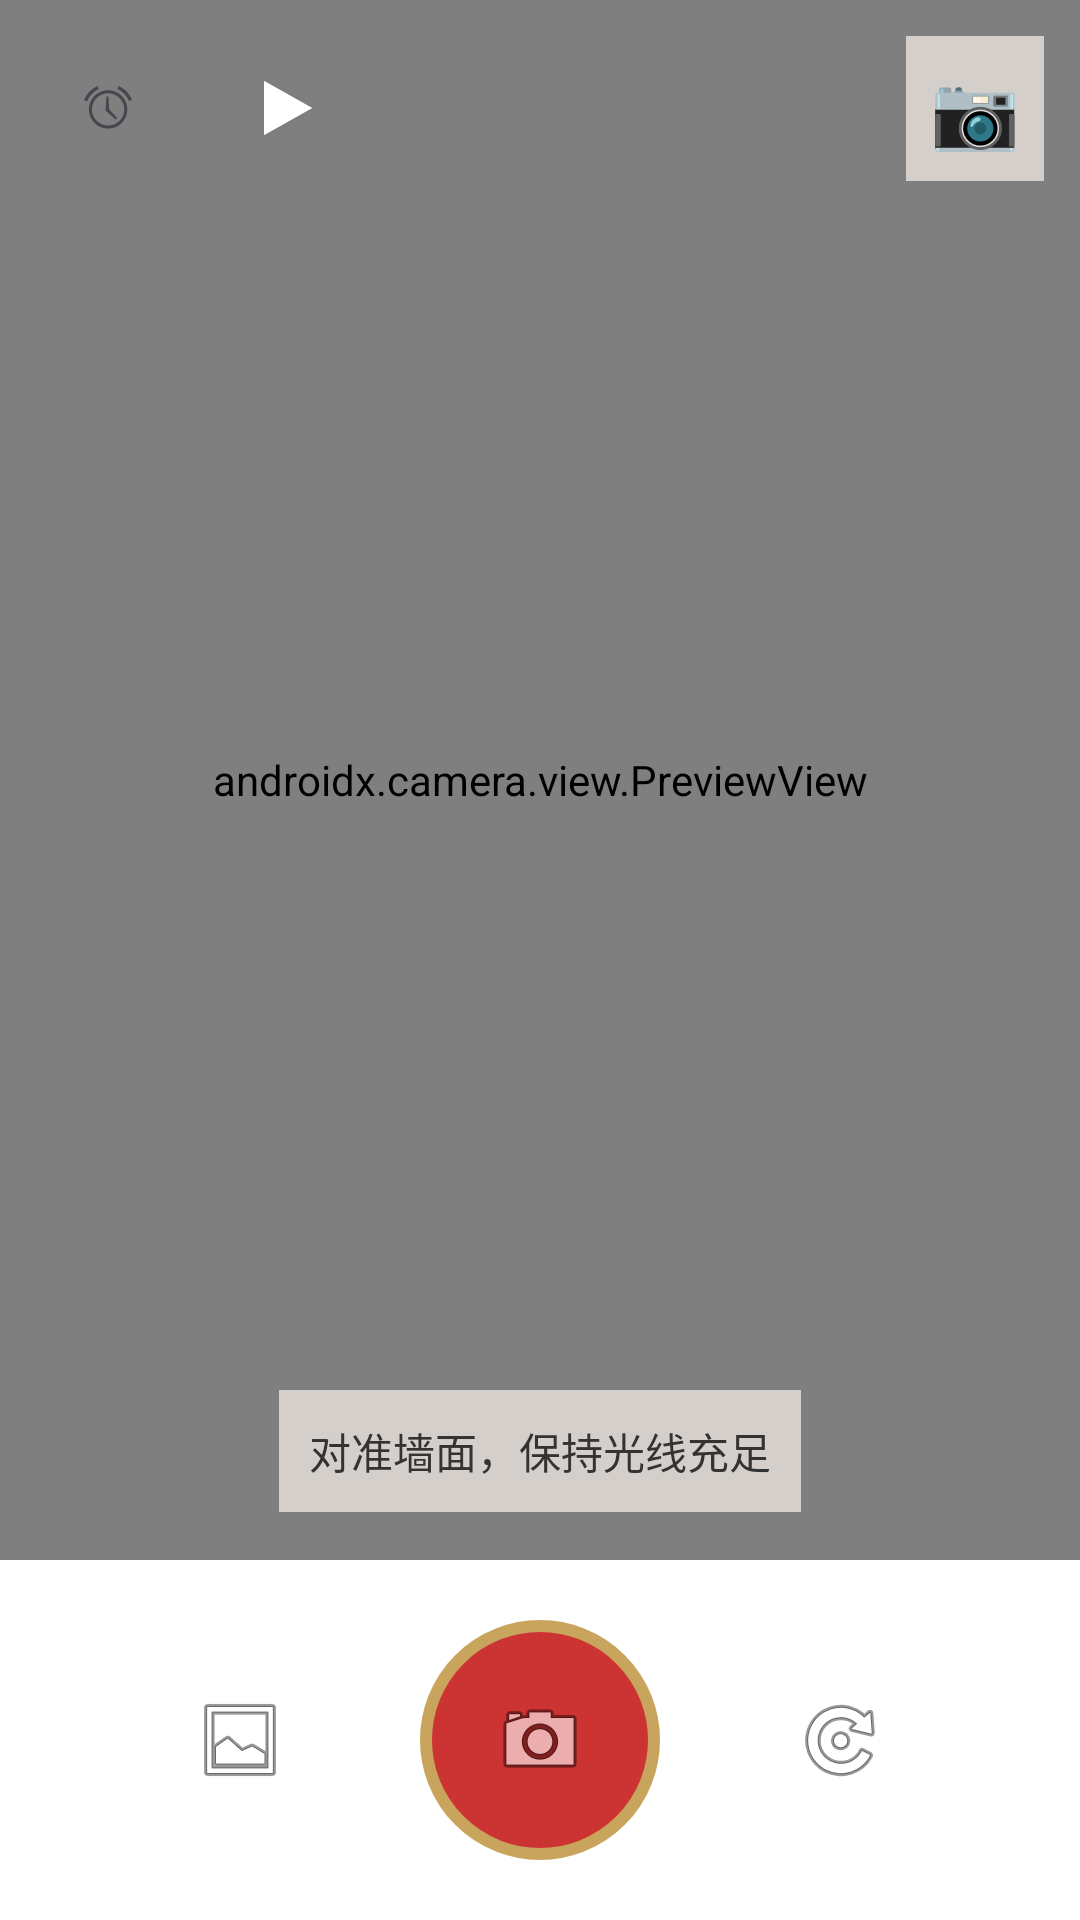

The Android layout XML behind this screen, and the referenced resources:
<!-- AndroidManifest.xml: application theme Theme.AncientGuard -->
<!-- res/layout/fragment_camera.xml -->
<?xml version="1.0" encoding="utf-8"?>
<androidx.constraintlayout.widget.ConstraintLayout
    xmlns:android="http://schemas.android.com/apk/res/android"
    xmlns:app="http://schemas.android.com/apk/res-auto"
    android:layout_width="match_parent"
    android:layout_height="match_parent"
    android:background="@color/paper_bg">

    <androidx.camera.view.PreviewView
        android:id="@+id/viewFinder"
        android:layout_width="0dp"
        android:layout_height="0dp"
        app:layout_constraintTop_toTopOf="parent"
        app:layout_constraintBottom_toTopOf="@id/bottomBar"
        app:layout_constraintStart_toStartOf="parent"
        app:layout_constraintEnd_toEndOf="parent" />

    
    <TextView
        android:id="@+id/tvMode"
        android:layout_width="wrap_content"
        android:layout_height="wrap_content"
        android:text="📷"
        android:textSize="24sp"
        android:padding="8dp"
        android:layout_margin="12dp"
        android:background="#AAFFF8F0"
        app:layout_constraintTop_toTopOf="parent"
        app:layout_constraintEnd_toEndOf="parent" />

    
    <ImageButton
        android:id="@+id/btnFlash"
        android:layout_width="48dp"
        android:layout_height="48dp"
        android:layout_margin="12dp"
        android:src="@android:drawable/ic_lock_idle_alarm"
        android:contentDescription="闪光灯"
        android:background="?attr/selectableItemBackgroundBorderless"
        app:layout_constraintTop_toTopOf="parent"
        app:layout_constraintStart_toStartOf="parent" />

    
    <ImageButton
        android:id="@+id/btnRealtime"
        android:layout_width="48dp"
        android:layout_height="48dp"
        android:layout_margin="12dp"
        android:src="@android:drawable/ic_media_play"
        android:contentDescription="实时检测"
        android:background="?attr/selectableItemBackgroundBorderless"
        app:layout_constraintTop_toTopOf="parent"
        app:layout_constraintStart_toEndOf="@id/btnFlash" />

    <TextView
        android:id="@+id/tvHint"
        android:layout_width="wrap_content"
        android:layout_height="wrap_content"
        android:text="@string/hint_aim"
        android:textColor="@color/ink_black"
        android:textSize="14sp"
        android:background="#AAFFF8F0"
        android:padding="10dp"
        android:layout_marginBottom="16dp"
        app:layout_constraintBottom_toTopOf="@id/bottomBar"
        app:layout_constraintStart_toStartOf="parent"
        app:layout_constraintEnd_toEndOf="parent" />

    <LinearLayout
        android:id="@+id/bottomBar"
        android:layout_width="match_parent"
        android:layout_height="120dp"
        android:gravity="center"
        android:orientation="horizontal"
        android:background="@color/card_bg"
        app:layout_constraintBottom_toBottomOf="parent">

        <ImageButton
            android:id="@+id/btnGallery"
            android:layout_width="56dp"
            android:layout_height="56dp"
            android:layout_marginEnd="32dp"
            android:src="@android:drawable/ic_menu_gallery"
            android:contentDescription="@string/btn_gallery"
            android:background="?attr/selectableItemBackgroundBorderless" />

        <ImageButton
            android:id="@+id/btnCapture"
            android:layout_width="80dp"
            android:layout_height="80dp"
            android:src="@android:drawable/ic_menu_camera"
            android:contentDescription="@string/btn_capture"
            android:background="@drawable/capture_button_bg" />

        <ImageButton
            android:id="@+id/btnFlip"
            android:layout_width="56dp"
            android:layout_height="56dp"
            android:layout_marginStart="32dp"
            android:src="@android:drawable/ic_menu_rotate"
            android:contentDescription="@string/btn_flip"
            android:background="?attr/selectableItemBackgroundBorderless" />
    </LinearLayout>

</androidx.constraintlayout.widget.ConstraintLayout>
<!-- resources referenced by this layout -->
<resources>
  <color name="card_bg">#FFFFFF</color>
  <color name="ink_black">#333333</color>
  <color name="paper_bg">#FFF8F0</color>
  <!-- drawable capture_button_bg (drawable) -->
  <?xml version="1.0" encoding="utf-8"?>
  <shape xmlns:android="http://schemas.android.com/apk/res/android"
      android:shape="oval">
      <solid android:color="@color/cinnabar_red" />
      <stroke android:width="4dp" android:color="@color/bronze_gold" />
      <size android:width="80dp" android:height="80dp" />
  </shape>
  <string name="btn_capture">拍照检测</string>
  <string name="btn_flip">翻转</string>
  <string name="btn_gallery">相册</string>
  <string name="hint_aim">对准墙面，保持光线充足</string>
  <style name="Theme.AncientGuard" parent="Theme.Material3.Light.NoActionBar">
          <item name="colorPrimary">@color/cinnabar_red</item>
          <item name="colorOnPrimary">@color/card_bg</item>
          <item name="colorSurface">@color/paper_bg</item>
          <item name="colorOnSurface">@color/ink_black</item>
      </style>
  <color name="cinnabar_red">#CC3333</color>
  <color name="bronze_gold">#C8A45C</color>
</resources>
